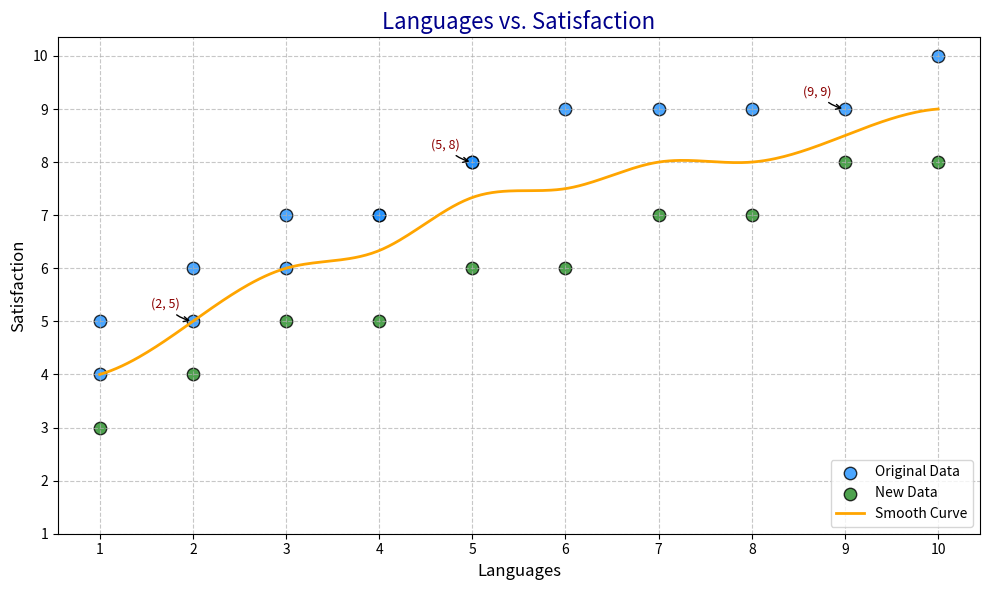

Recreate this plot in Python.
import numpy as np
import matplotlib.pyplot as plt
from scipy.interpolate import make_interp_spline

# Original data
languages_spoken = np.array([1, 1, 2, 2, 3, 3, 4, 4, 5, 5, 6, 7, 8, 9, 10])
satisfaction_level = np.array([4, 5, 5, 6, 6, 7, 7, 7, 8, 8, 9, 9, 9, 9, 10])

# New made-up data series
languages_spoken_new = np.array([1, 2, 3, 4, 5, 6, 7, 8, 9, 10])
satisfaction_level_new = np.array([3, 4, 5, 5, 6, 6, 7, 7, 8, 8])

# Combine original and new data
total_languages = np.concatenate([languages_spoken, languages_spoken_new])
total_satisfaction = np.concatenate([satisfaction_level, satisfaction_level_new])

# Calculate average satisfaction for the combined unique languages
unique_languages, indices = np.unique(total_languages, return_inverse=True)
avg_satisfaction = np.zeros_like(unique_languages, dtype=float)
for i in range(len(unique_languages)):
    avg_satisfaction[i] = total_satisfaction[indices == i].mean()

x_new = np.linspace(unique_languages.min(), unique_languages.max(), 300)
spline = make_interp_spline(unique_languages, avg_satisfaction, k=3)
y_smooth = spline(x_new)

plt.figure(figsize=(10, 6))
# Plotting the original data
plt.scatter(languages_spoken, satisfaction_level, color='dodgerblue', label='Original Data', s=80, alpha=0.8, edgecolor='k')
# Plotting the new data series
plt.scatter(languages_spoken_new, satisfaction_level_new, color='forestgreen', label='New Data', s=80, alpha=0.8, edgecolor='k')
plt.plot(x_new, y_smooth, color='orange', label='Smooth Curve', linewidth=2)

plt.title('Languages vs. Satisfaction', fontsize=16, color='darkblue')
plt.xlabel('Languages', fontsize=12)
plt.ylabel('Satisfaction', fontsize=12)
plt.xticks(np.arange(1, 11, 1))
plt.yticks(np.arange(1, 11, 1))
plt.grid(True, linestyle='--', alpha=0.7)
plt.legend(loc='lower right', fontsize=10)

highlight_points = [(2, 5), (5, 8), (9, 9)]
for (x, y) in highlight_points:
    plt.annotate(f'({x}, {y})', xy=(x, y), xytext=(-30, 10),
                 textcoords='offset points', arrowprops=dict(arrowstyle='->', connectionstyle='arc3,rad=.2'),
                 fontsize=9, color='darkred')

plt.tight_layout()
plt.show()
